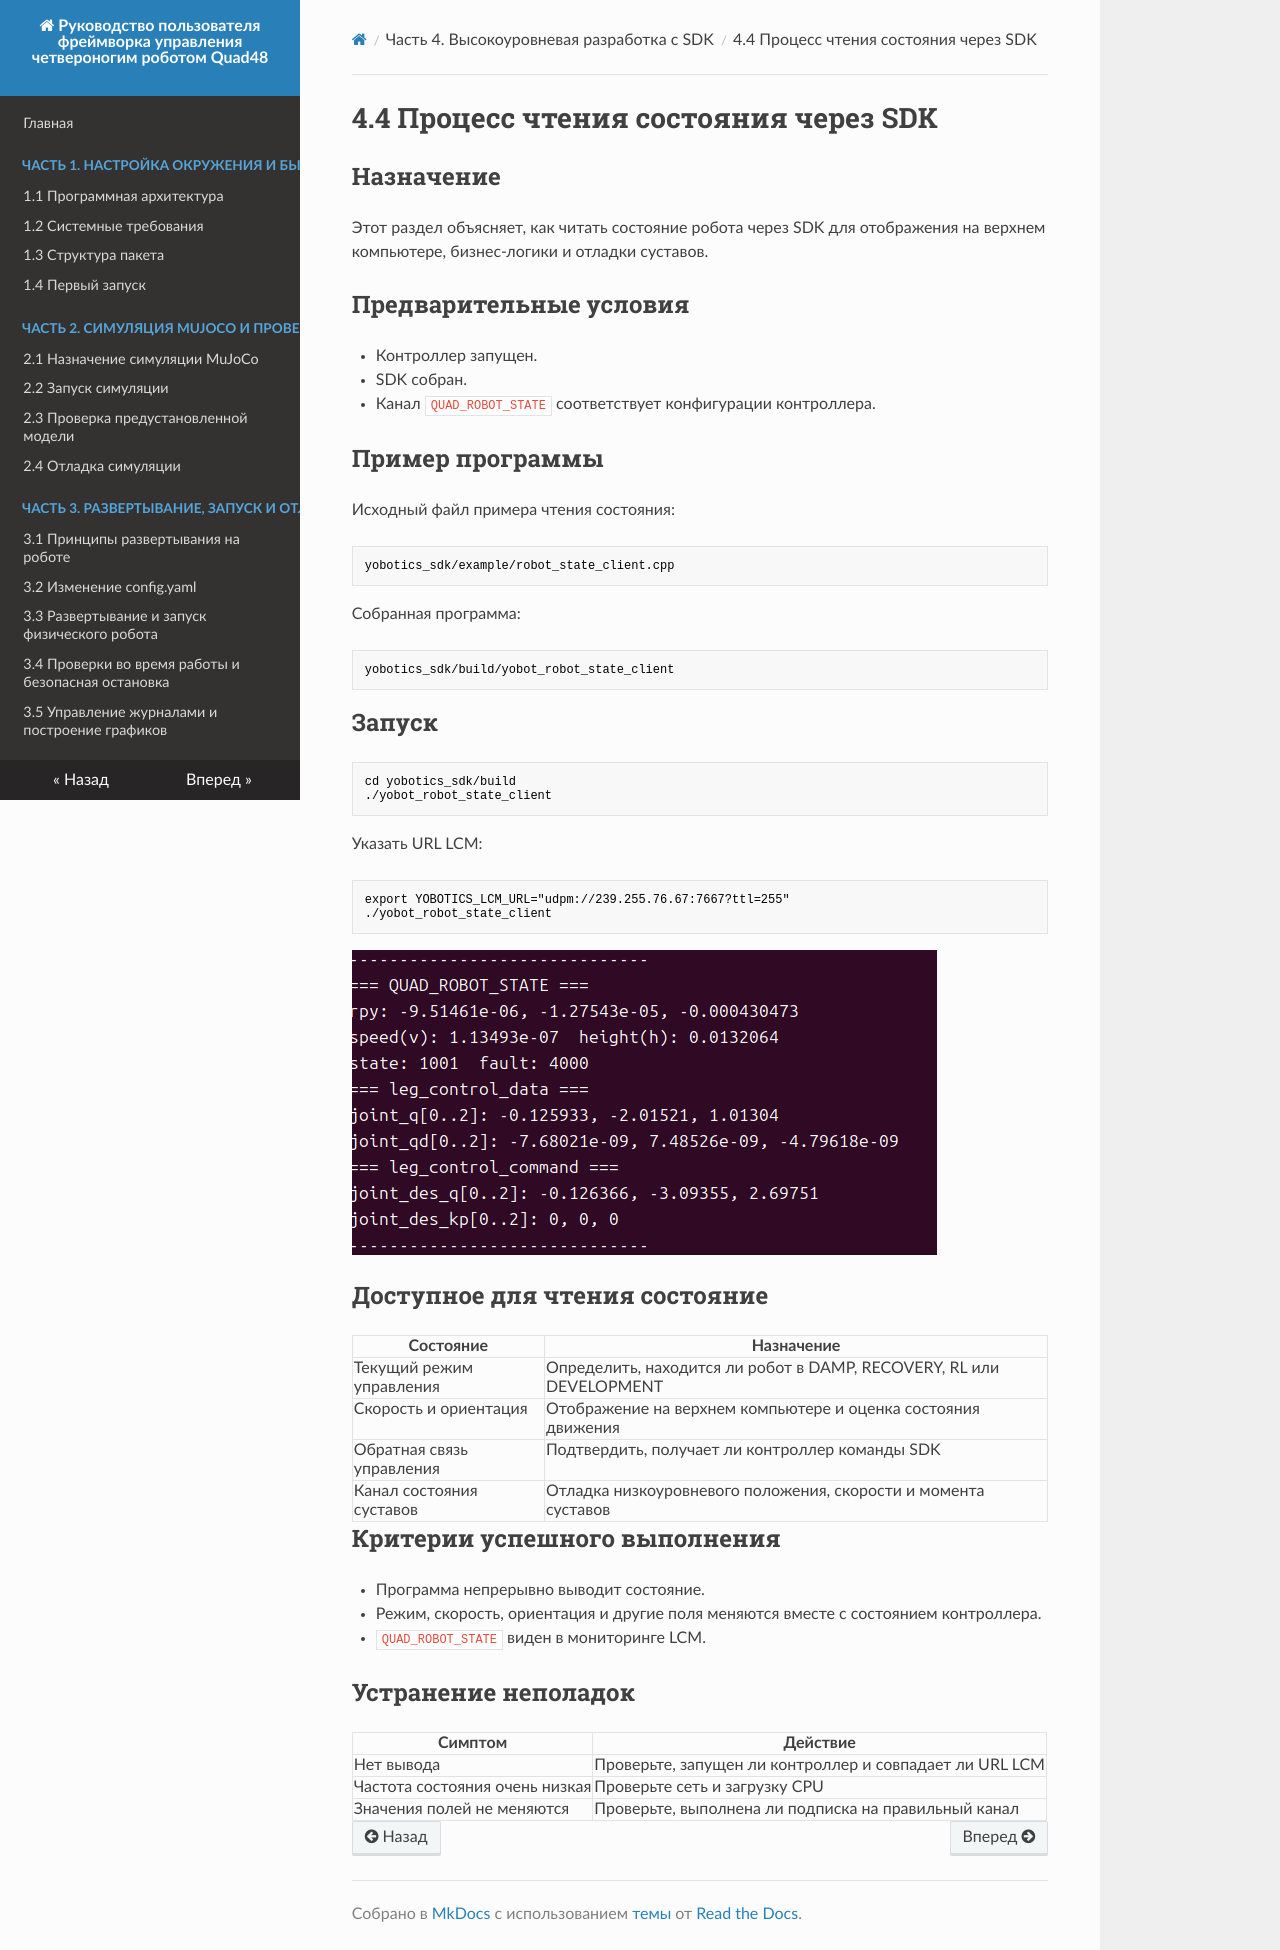

repository: YoboticsHub/yobotics_quad48 · page: ru/part-4-sdk/4.state-read.html · generator: mkdocs

# 4.4 Процесс чтения состояния через SDK

## Назначение

Этот раздел объясняет, как читать состояние робота через SDK для отображения на верхнем компьютере, бизнес-логики и отладки суставов.

## Предварительные условия

- Контроллер запущен.
- SDK собран.
- Канал `QUAD_ROBOT_STATE` соответствует конфигурации контроллера.

## Пример программы

Исходный файл примера чтения состояния:

```text
yobotics_sdk/example/robot_state_client.cpp
```

Собранная программа:

```text
yobotics_sdk/build/yobot_robot_state_client
```

## Запуск

```bash
cd yobotics_sdk/build
./yobot_robot_state_client
```

Указать URL LCM:

```bash
export YOBOTICS_LCM_URL="udpm://239.255.76.67:7667?ttl=255"
./yobot_robot_state_client
```

![](image/res_3.png)

## Доступное для чтения состояние

| Состояние | Назначение |
| --- | --- |
| Текущий режим управления | Определить, находится ли робот в DAMP, RECOVERY, RL или DEVELOPMENT |
| Скорость и ориентация | Отображение на верхнем компьютере и оценка состояния движения |
| Обратная связь управления | Подтвердить, получает ли контроллер команды SDK |
| Канал состояния суставов | Отладка низкоуровневого положения, скорости и момента суставов |

## Критерии успешного выполнения

- Программа непрерывно выводит состояние.
- Режим, скорость, ориентация и другие поля меняются вместе с состоянием контроллера.
- `QUAD_ROBOT_STATE` виден в мониторинге LCM.

## Устранение неполадок

| Симптом | Действие |
| --- | --- |
| Нет вывода | Проверьте, запущен ли контроллер и совпадает ли URL LCM |
| Частота состояния очень низкая | Проверьте сеть и загрузку CPU |
| Значения полей не меняются | Проверьте, выполнена ли подписка на правильный канал |
